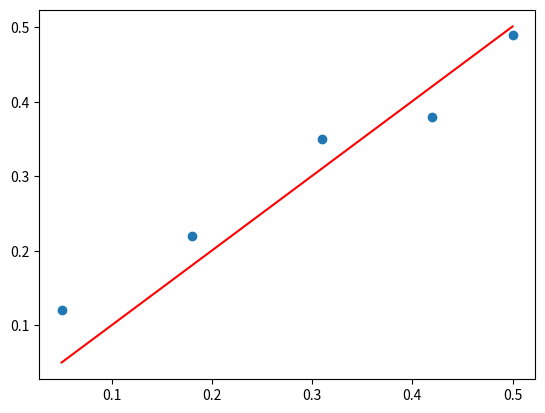

Generate this figure with matplotlib:
from numpy import array
from numpy.linalg import lstsq
from matplotlib import pyplot

data = array([
	[0.05, 0.12],
	[0.18, 0.22],
	[0.31, 0.35],
	[0.42, 0.38],
	[0.5, 0.49]])

X, y = data[:,0], data[:,1]
X = X.reshape((len(X), 1))

b, residuals, rank, s = lstsq(X, y)
# [1.00233226]
print(b)

yhat = X.dot(b)

pyplot.scatter(X, y)
pyplot.plot(X, yhat, color='red')
pyplot.show()
